pico-8 play session: no input (idle), after a click and taps of 🅾, ❎, 🅾+❎, 🅾 in the second before t = 0

[t = 1 s] idle ~1s (no d-pad/buttons)
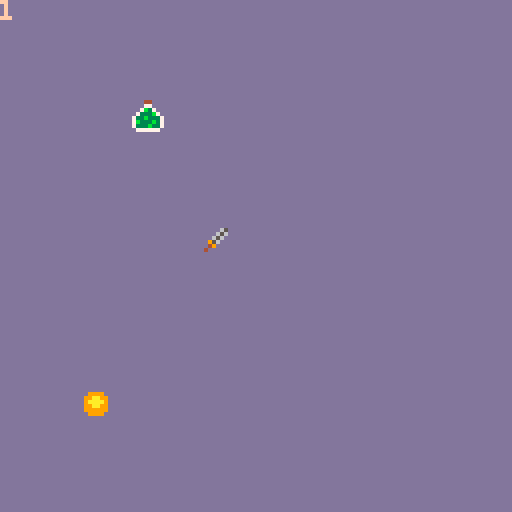

pico-8 cartridge
version 43
__lua__
--[[

tasks:
-add two more items to the cart
-add a selection graphic to the items
-make a store
--make silver as a currency
--give the items a value
--have 🅾️ purchase the selected item
--manage the player's silver
-using printh, log the transactions
-make two tagged output channels
-- 1. [store]
-- 2. [player]
-- log all of the game actions
-- that fit into those two groups
--ex. printh("[store] spent " .. item.value .. " silver on a " .. item.name, "debug.txt", true)

]]

--classic debugging tech
--always print(debug), assign
--whatever you care about to it
debug=""

function _init()
	selection = 1
	
	--debug varaibles
	debug_selection = false
	
	
	items = {}
	
	potion = {}
	potion.name = "giant growth"
	potion.x = 33
	potion.y = 25
	potion.spr = 1
	
	dagger = {}
	dagger.name = "shortsword"
	dagger.x = 50
	dagger.y = 56
	dagger.spr = 2
	
	coin = {}
	coin.name = "dabloon"
	coin.x = 20
	coin.y = 97
	coin.spr = 3
	
	add(items, potion)
	add(items, dagger)
	add(items, coin)
	
	
	
end

function _update()
	if btnp(⬅️) then
		selection -= 1
	end
	
	if btnp(➡️) then
		selection += 1
		if selection > #items then
			selection = 1
		end
 	printh("item selection is now " .. selection, "debug.txt", false, true)
 end
 
 
 if btnp(❎) then
 	debug_selection = not debug_selection
 end
 
 assert(0 < selection, "seleciton too low")
	assert(selection <= #items, "selection  too high")
end

function _draw()
 cls(13)
 
 --the other end of the classic
 debug = selection
 print(debug, 15)
	for item in all(items) do
		spr(item.spr, item.x, item.y)
	end
	
	if debug_selection then
		item = items[selection]
		line(item.x+8, item.y, item.x+12, item.y-6, 8)
		print(item.name, item.x+13, item.y-8, 15)
		print(item.x)
		print(item.y)
	end
end
__gfx__
00000000000440000000000000000000000000000000000000000000000000000000000000000000000000000000000000000000000000000000000000000000
00000000000770000000065000999900000000000000000000000000000000000000000000000000000000000000000000000000000000000000000000000000
00700700007b370000006560099aa990000000000000000000000000000000000000000000000000000000000000000000000000000000000000000000000000
0007700007333b700006560009aaaa90000000000000000000000000000000000000000000000000000000000000000000000000000000000000000000000000
00077000733b333700956000099aa990000000000000000000000000000000000000000000000000000000000000000000000000000000000000000000000000
007007007b333b370049000009999990000000000000000000000000000000000000000000000000000000000000000000000000000000000000000000000000
000000007333b3370400000000999900000000000000000000000000000000000000000000000000000000000000000000000000000000000000000000000000
00000000077777700000000000000000000000000000000000000000000000000000000000000000000000000000000000000000000000000000000000000000
